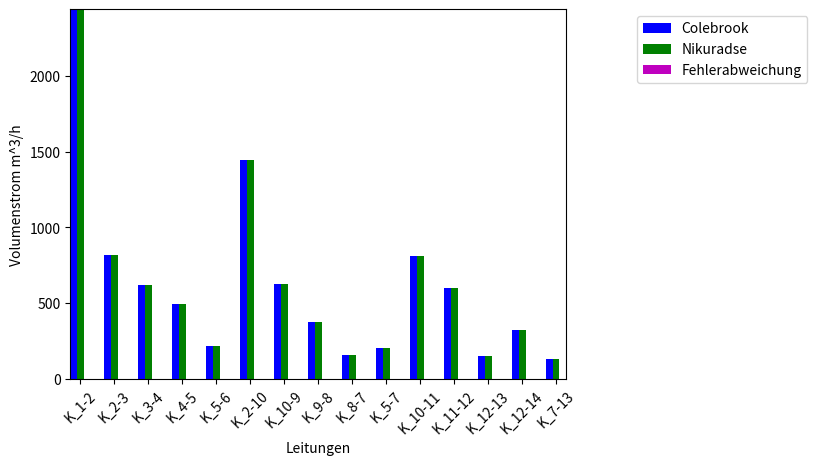

Recreate this plot in Python.
import numpy as np
import matplotlib.pyplot as plt
 

N = 15
ind = np.arange(N)


"""
a = np.array([0.67809223, 0.22707231, 0.17255012, 0.13787762, 0.06045132,
       0.40141515, 0.17331909, 0.10384519, 0.04390945, 0.05615878,
       0.2251315 , 0.16674249, 0.04171525, 0.0889369 , 0.03600788])


print (a * 3600)

b = np.array([0.67809223, 0.22708987, 0.17256768, 0.13789518, 0.06045132,
       0.40139759, 0.17324562, 0.10377172, 0.04383598, 0.05617634,
       0.2251874 , 0.16679839, 0.04177115, 0.0889369 , 0.03595197])

print (b*3600)
"""

#vdot_norm_m^3_per_h  (p=1.013bar    k=1mm) colebrook
c = ([2441.132028,  817.460316,  621.180432,  496.359432,  217.624752, 1445.09454,
  623.948724,  373.842684,  158.07402,   202.171608,  810.4734,    600.272964,
  150.1749,    320.17284,   129.628368])



#vdot_norm_m^3_per_h  (p=1.013bar    k=1mm) nikuradse
n = ([2441.132028,  817.523532,  621.243648,  496.422648,  217.624752, 1445.031324,
           623.684232,  373.578192,  157.809528,  202.234824,  810.67464,   600.474204,
           150.37614,   320.17284,   129.427092])

#np.subtract(c,n)

f = ([ 0.      ,  0.063216,  0.063216,  0.063216,  0.      , -0.063216,
       -0.264492, -0.264492, -0.264492,  0.063216,  0.20124 ,  0.20124 ,
        0.20124 ,  0.      , -0.201276])

labels = ('K_1-2', 'K_2-3', 'K_3-4', 'K_4-5', 'K_5-6', 'K_2-10', 'K_10-9', 'K_9-8', 'K_8-7', 'K_5-7', 'K_10-11', 'K_11-12', 'K_12-13', 'K_12-14', 'K_7-13')

plt.xticks(np.arange(15), labels, rotation=45)
ax = plt.subplot(111)
plt.autoscale(tight=True)

rects1 = ax.bar(ind-0.2, c, width=0.2, color='b', align='center')
rects2 = ax.bar(ind, n, width=0.2, color='g', align='center')
rects3 = ax.bar(ind+0.2, f, width=0.2, color='m', align='center')

plt.xlabel('Leitungen')
plt.ylabel('Volumenstrom m^3/h')

ax.legend( (rects1[0], rects2[0], rects3[0]), ('Colebrook', 'Nikuradse', 'Fehlerabweichung'), bbox_to_anchor=(1.5, 1), loc='upper right'  )
plt.show()
